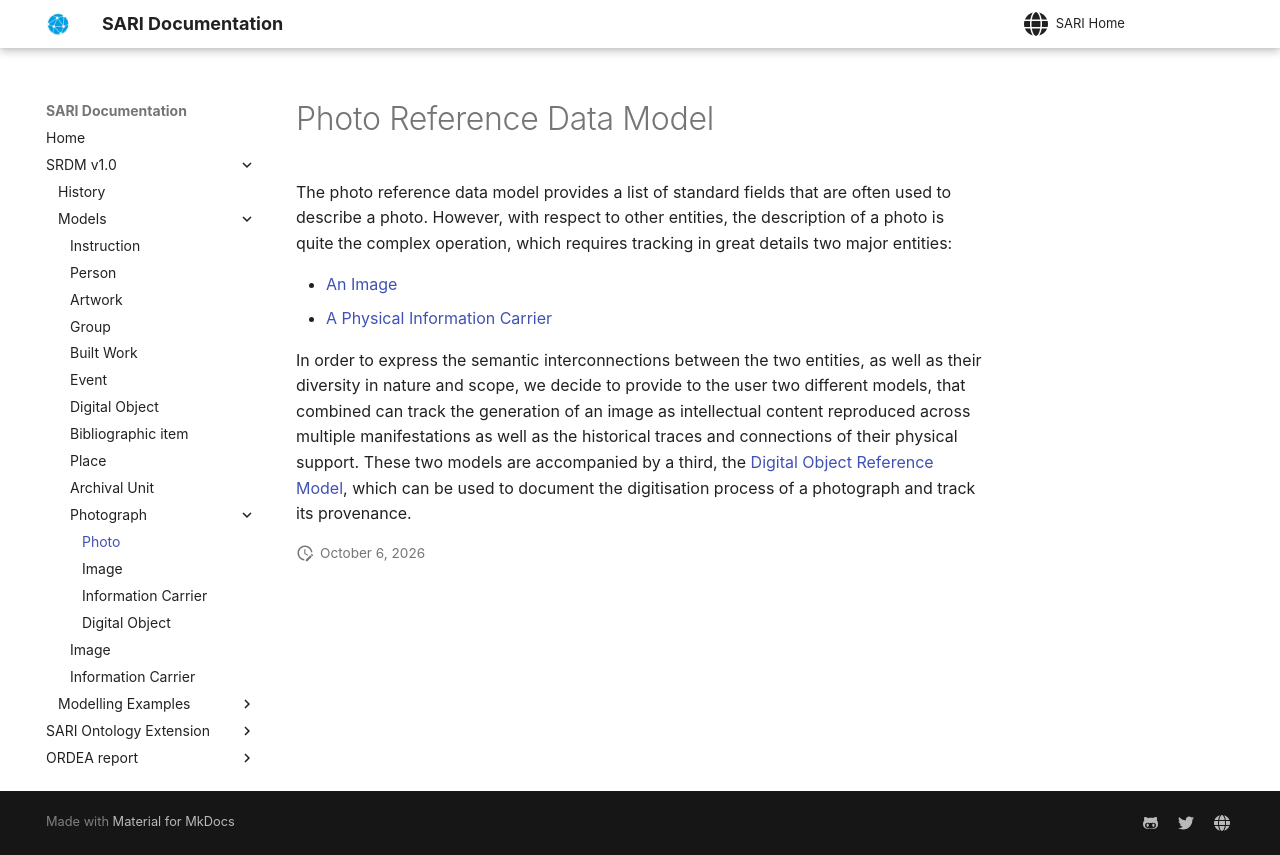

repository: swiss-art-research-net/docs · page: et/photographs/index.html · generator: mkdocs

# Photo Reference Data Model


The photo reference data model provides a list of standard fields that are often used to describe a photo. However, with respect to other entities, the description of a photo is quite the complex operation, which requires tracking in great details two major entities:

* [An Image](img.md)
* [A Physical Information Carrier](carrier.md)


In order to express the semantic interconnections between the two entities, as well as their diversity in nature and scope, we decide to provide to the user two different models, that combined can track the generation of an image as intellectual content reproduced across multiple manifestations as well as the historical traces and connections of their physical support.
These two models are accompanied by a third, the [Digital Object Reference Model](do.md), which can be used to document the digitisation process of a photograph and track its provenance.
